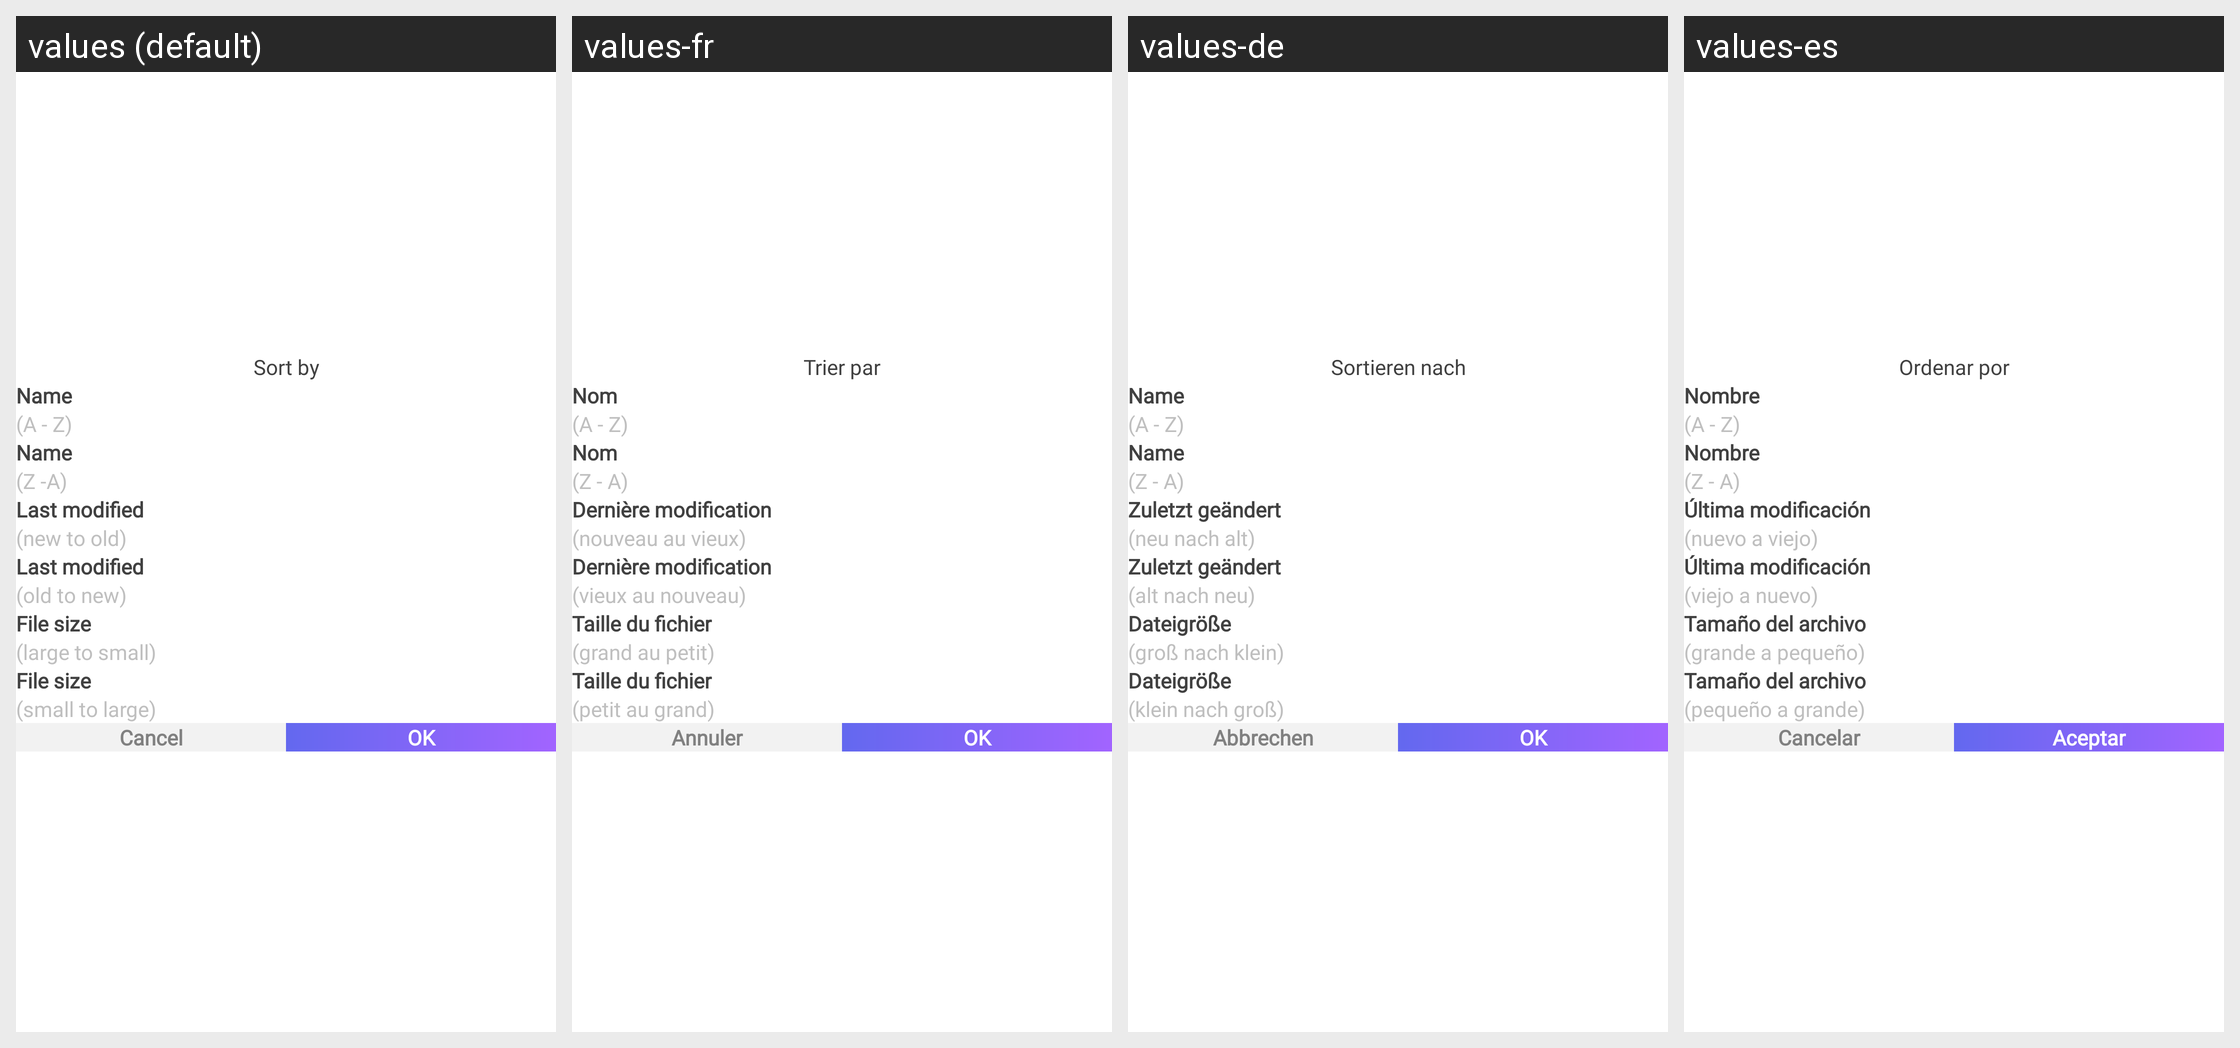

Locale-by-locale string values for the Android screen shown in this grid:
Android screen res/layout/layout_bottom_sheet_sort.xml rendered under 4 locales, left to right: values (default), values-fr, values-de, values-es. Device: Nexus 5 (rendered at 1080×1920; each locale shown at half size, 540×960, under a caption strip naming it); theme Theme.Main.
Other locales in the repository, not shown: values-ar, values-bn, values-hi, values-in, values-ja, values-ko, values-pt, values-pt-rBR, values-ru, values-tr, values-zh, values-zh-rTW.
Strings drawn on this screen, with the default value and each locale's value (text and hints the layout hard-codes, and strings that could not be matched under every locale, appear in the picture but are not listed):

string_sort_by
  values: Sort by
  values-fr: Trier par
  values-de: Sortieren nach
  values-es: Ordenar por

string_name
  values: Name
  values-fr: Nom
  values-de: Name
  values-es: Nombre

string_a_z
  values: (A - Z)
  values-fr: (A - Z)
  values-de: (A - Z)
  values-es: (A - Z)

string_z_a
  values: (Z -A)
  values-fr: (Z - A)
  values-de: (Z - A)
  values-es: (Z - A)

string_last_modified
  values: Last modified
  values-fr: Dernière modification
  values-de: Zuletzt geändert
  values-es: Última modificación

string_new_to_old
  values: (new to old)
  values-fr: (nouveau au vieux)
  values-de: (neu nach alt)
  values-es: (nuevo a viejo)

string_old_to_new
  values: (old to new)
  values-fr: (vieux au nouveau)
  values-de: (alt nach neu)
  values-es: (viejo a nuevo)

string_file_size
  values: File size
  values-fr: Taille du fichier
  values-de: Dateigröße
  values-es: Tamaño del archivo

string_large_to_small
  values: (large to small)
  values-fr: (grand au petit)
  values-de: (groß nach klein)
  values-es: (grande a pequeño)

string_small_to_large
  values: (small to large)
  values-fr: (petit au grand)
  values-de: (klein nach groß)
  values-es: (pequeño a grande)

string_cancel
  values: Cancel
  values-fr: Annuler
  values-de: Abbrechen
  values-es: Cancelar

string_ok
  values: OK
  values-fr: OK
  values-de: OK
  values-es: Aceptar
